The GitHub repository josean9/Caso1.-Detecci-n-de-melanomas contains a labelled image folder "data_heatmap" with 2 categories: benign, malignant. Examples follow, each with its label.

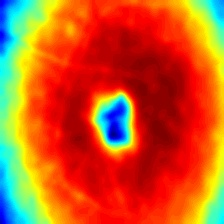
Label: benign

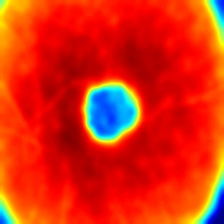
Label: malignant

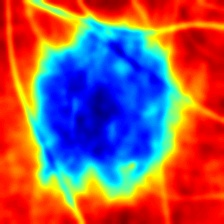
Label: benign

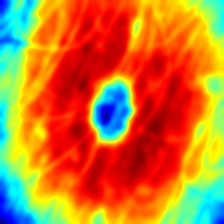
Label: benign

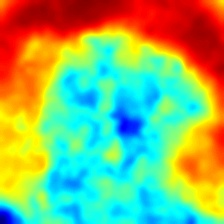
Label: malignant

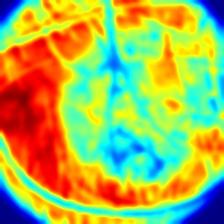
Label: malignant
